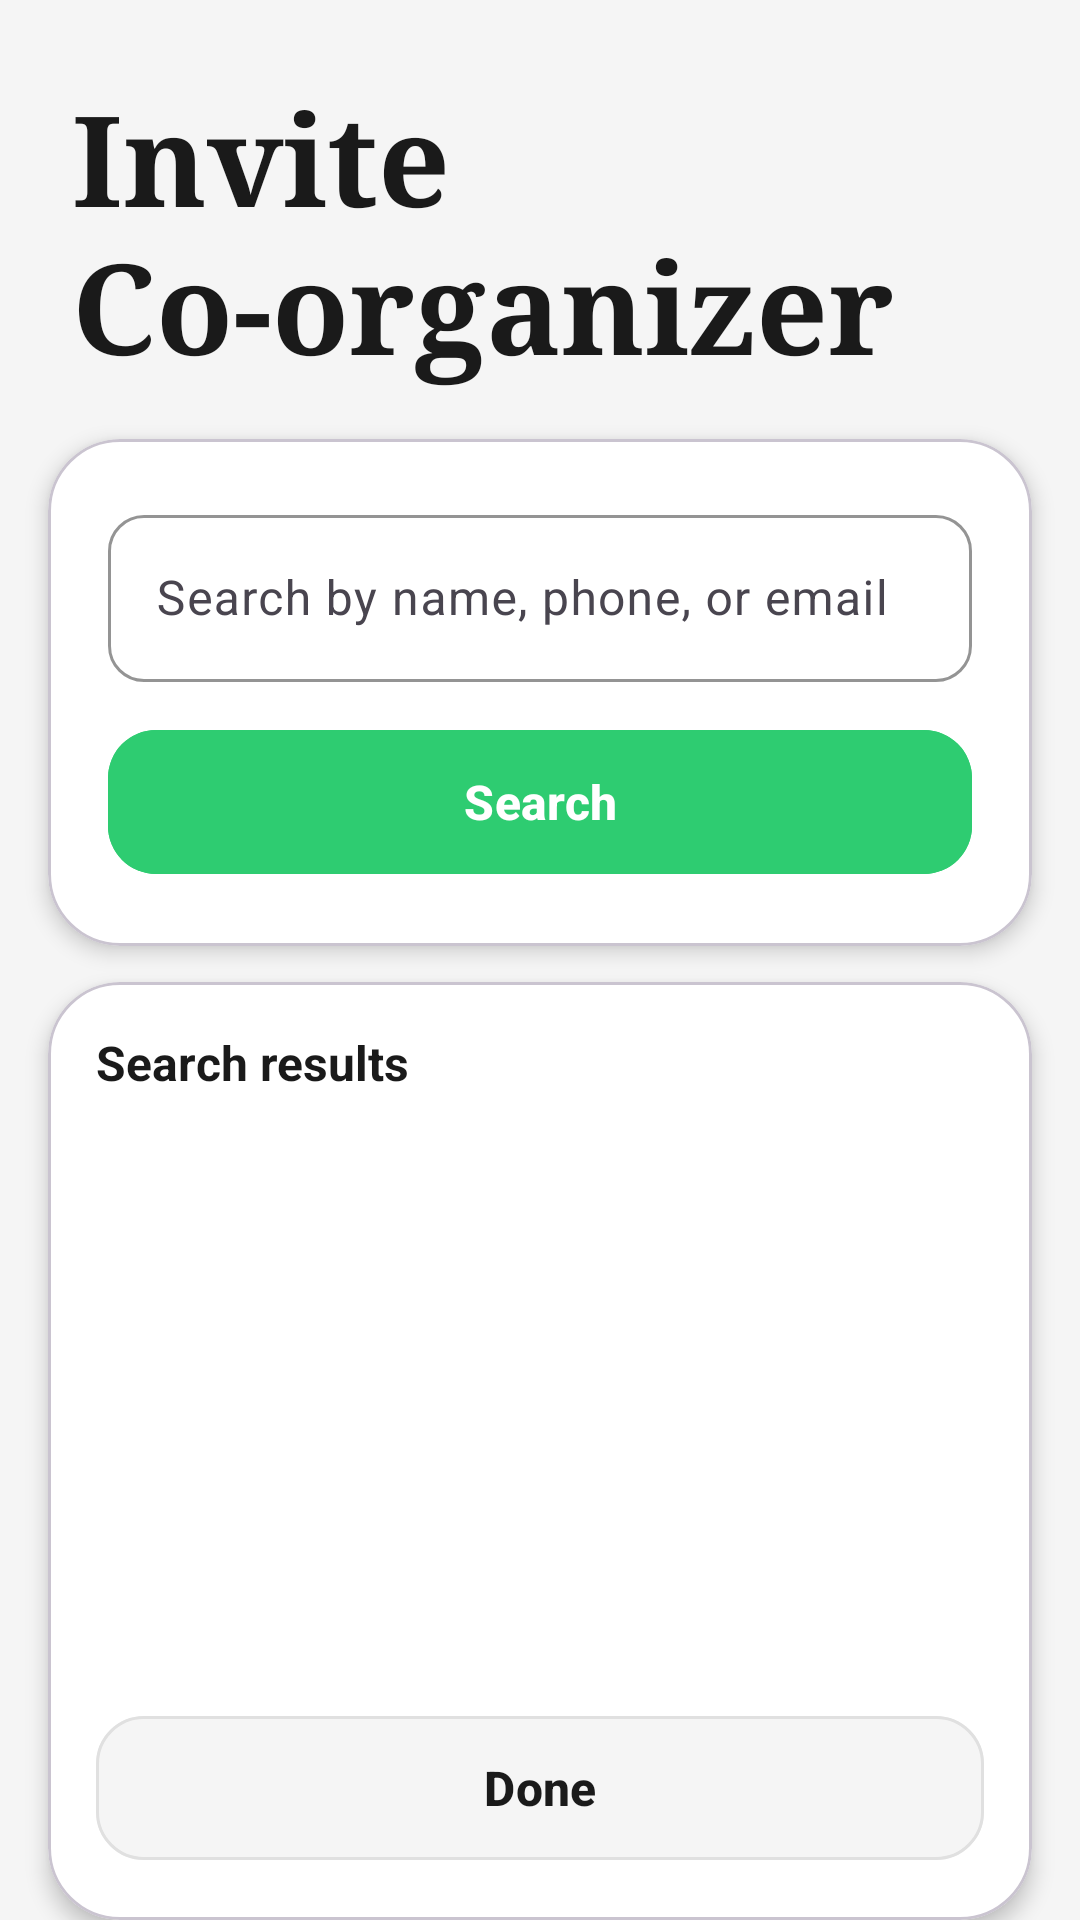

Here is an Android app screen rendered from its layout file. Give the layout XML and the strings, colors and styles it references.
<!-- AndroidManifest.xml: application theme Theme.SyntaxAppProject -->
<!-- res/layout/fragment_co_organizer_invite.xml -->
<?xml version="1.0" encoding="utf-8"?>
<androidx.constraintlayout.widget.ConstraintLayout xmlns:android="http://schemas.android.com/apk/res/android"
    xmlns:app="http://schemas.android.com/apk/res-auto"
    android:layout_width="match_parent"
    android:layout_height="match_parent"
    android:background="#F5F5F5">

    <TextView
        android:id="@+id/headerTitle"
        android:layout_width="0dp"
        android:layout_height="wrap_content"
        android:layout_marginHorizontal="24dp"
        android:layout_marginTop="24dp"
        android:fontFamily="serif"
        android:text="Invite Co-organizer"
        android:textColor="#1A1A1A"
        android:textSize="42sp"
        android:textStyle="bold"
        app:layout_constraintEnd_toEndOf="parent"
        app:layout_constraintStart_toStartOf="parent"
        app:layout_constraintTop_toTopOf="parent" />

    <com.google.android.material.card.MaterialCardView
        android:id="@+id/searchCard"
        android:layout_width="0dp"
        android:layout_height="wrap_content"
        android:layout_marginHorizontal="16dp"
        android:layout_marginTop="16dp"
        app:cardBackgroundColor="#FFFFFF"
        app:cardCornerRadius="24dp"
        app:cardElevation="4dp"
        app:layout_constraintEnd_toEndOf="parent"
        app:layout_constraintStart_toStartOf="parent"
        app:layout_constraintTop_toBottomOf="@id/headerTitle">

        <LinearLayout
            android:layout_width="match_parent"
            android:layout_height="wrap_content"
            android:orientation="vertical"
            android:padding="20dp">

            <com.google.android.material.textfield.TextInputLayout
                android:layout_width="match_parent"
                android:layout_height="wrap_content"
                android:hint="Search by name, phone, or email"
                app:boxCornerRadiusBottomEnd="12dp"
                app:boxCornerRadiusBottomStart="12dp"
                app:boxCornerRadiusTopEnd="12dp"
                app:boxCornerRadiusTopStart="12dp"
                app:boxStrokeColor="#2ECC71">

                <com.google.android.material.textfield.TextInputEditText
                    android:id="@+id/searchInput"
                    android:layout_width="match_parent"
                    android:layout_height="wrap_content" />
            </com.google.android.material.textfield.TextInputLayout>

            <com.google.android.material.button.MaterialButton
                android:id="@+id/searchButton"
                android:layout_width="match_parent"
                android:layout_height="56dp"
                android:layout_marginTop="12dp"
                android:backgroundTint="#2ECC71"
                android:text="Search"
                android:textColor="@android:color/white"
                android:textSize="16sp"
                android:textStyle="bold"
                app:cornerRadius="16dp" />

        </LinearLayout>
    </com.google.android.material.card.MaterialCardView>

    <com.google.android.material.card.MaterialCardView
        android:id="@+id/resultCard"
        android:layout_width="0dp"
        android:layout_height="0dp"
        android:layout_marginHorizontal="16dp"
        android:layout_marginTop="12dp"
        app:cardBackgroundColor="#FFFFFF"
        app:cardCornerRadius="24dp"
        app:cardElevation="4dp"
        app:layout_constraintBottom_toBottomOf="parent"
        app:layout_constraintEnd_toEndOf="parent"
        app:layout_constraintStart_toStartOf="parent"
        app:layout_constraintTop_toBottomOf="@id/searchCard">

        <LinearLayout
            android:layout_width="match_parent"
            android:layout_height="match_parent"
            android:orientation="vertical"
            android:padding="16dp">

            <TextView
                android:id="@+id/resultText"
                android:layout_width="match_parent"
                android:layout_height="wrap_content"
                android:layout_marginBottom="12dp"
                android:text="Search results"
                android:textColor="#1A1A1A"
                android:textSize="16sp"
                android:textStyle="bold" />

            <androidx.recyclerview.widget.RecyclerView
                android:id="@+id/inviteRecyclerView"
                android:layout_width="match_parent"
                android:layout_height="0dp"
                android:layout_weight="1" />

            <com.google.android.material.button.MaterialButton
                android:id="@+id/doneButton"
                android:layout_width="match_parent"
                android:layout_height="56dp"
                android:layout_marginTop="12dp"
                android:backgroundTint="#F5F5F5"
                android:text="Done"
                android:textColor="#1A1A1A"
                android:textSize="16sp"
                android:textStyle="bold"
                app:cornerRadius="16dp"
                app:strokeColor="#E0E0E0"
                app:strokeWidth="1dp" />

        </LinearLayout>
    </com.google.android.material.card.MaterialCardView>


</androidx.constraintlayout.widget.ConstraintLayout>
<!-- resources referenced by this layout -->
<resources>
  <style name="Theme.SyntaxAppProject" parent="Base.Theme.SyntaxAppProject" />
  <style name="Base.Theme.SyntaxAppProject" parent="Theme.Material3.DayNight.NoActionBar">
      </style>
</resources>
